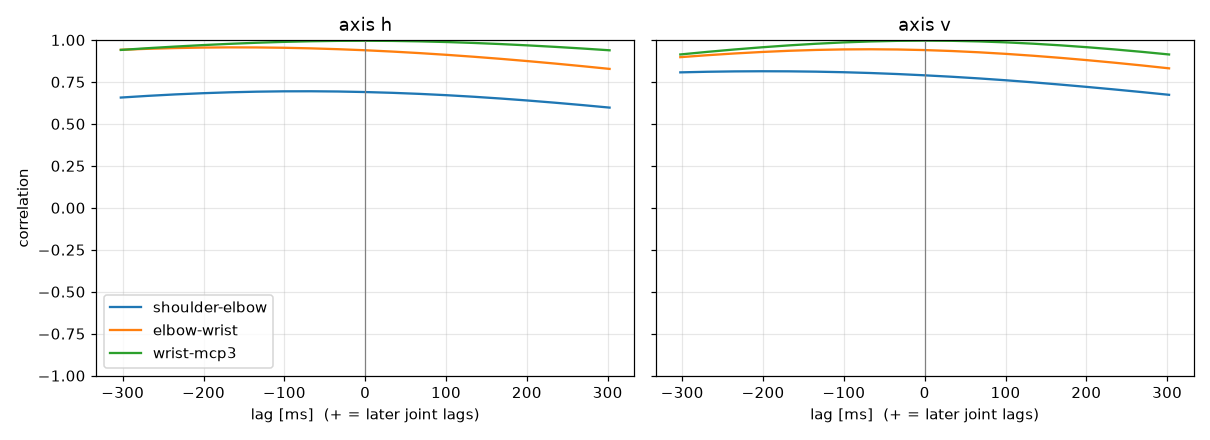

Data behind this chart, as committed beside it:
label, person, group, dpi, trial, band, seed, attempt, axis, pair, lag_ms, peak_r
Yuuki400, Yuuki, nonFPS, 400, trial_02_slow_s2, slow, 2, 1, h, shoulder-elbow, -77.5, 0.6943
Yuuki400, Yuuki, nonFPS, 400, trial_02_slow_s2, slow, 2, 1, h, elbow-wrist, -159.1, 0.9558
Yuuki400, Yuuki, nonFPS, 400, trial_02_slow_s2, slow, 2, 1, h, wrist-mcp3, -3.26, 0.9953
Yuuki400, Yuuki, nonFPS, 400, trial_02_slow_s2, slow, 2, 1, v, shoulder-elbow, -197.5, 0.8136
Yuuki400, Yuuki, nonFPS, 400, trial_02_slow_s2, slow, 2, 1, v, elbow-wrist, -70.21, 0.9446
Yuuki400, Yuuki, nonFPS, 400, trial_02_slow_s2, slow, 2, 1, v, wrist-mcp3, 1.036, 0.9961
